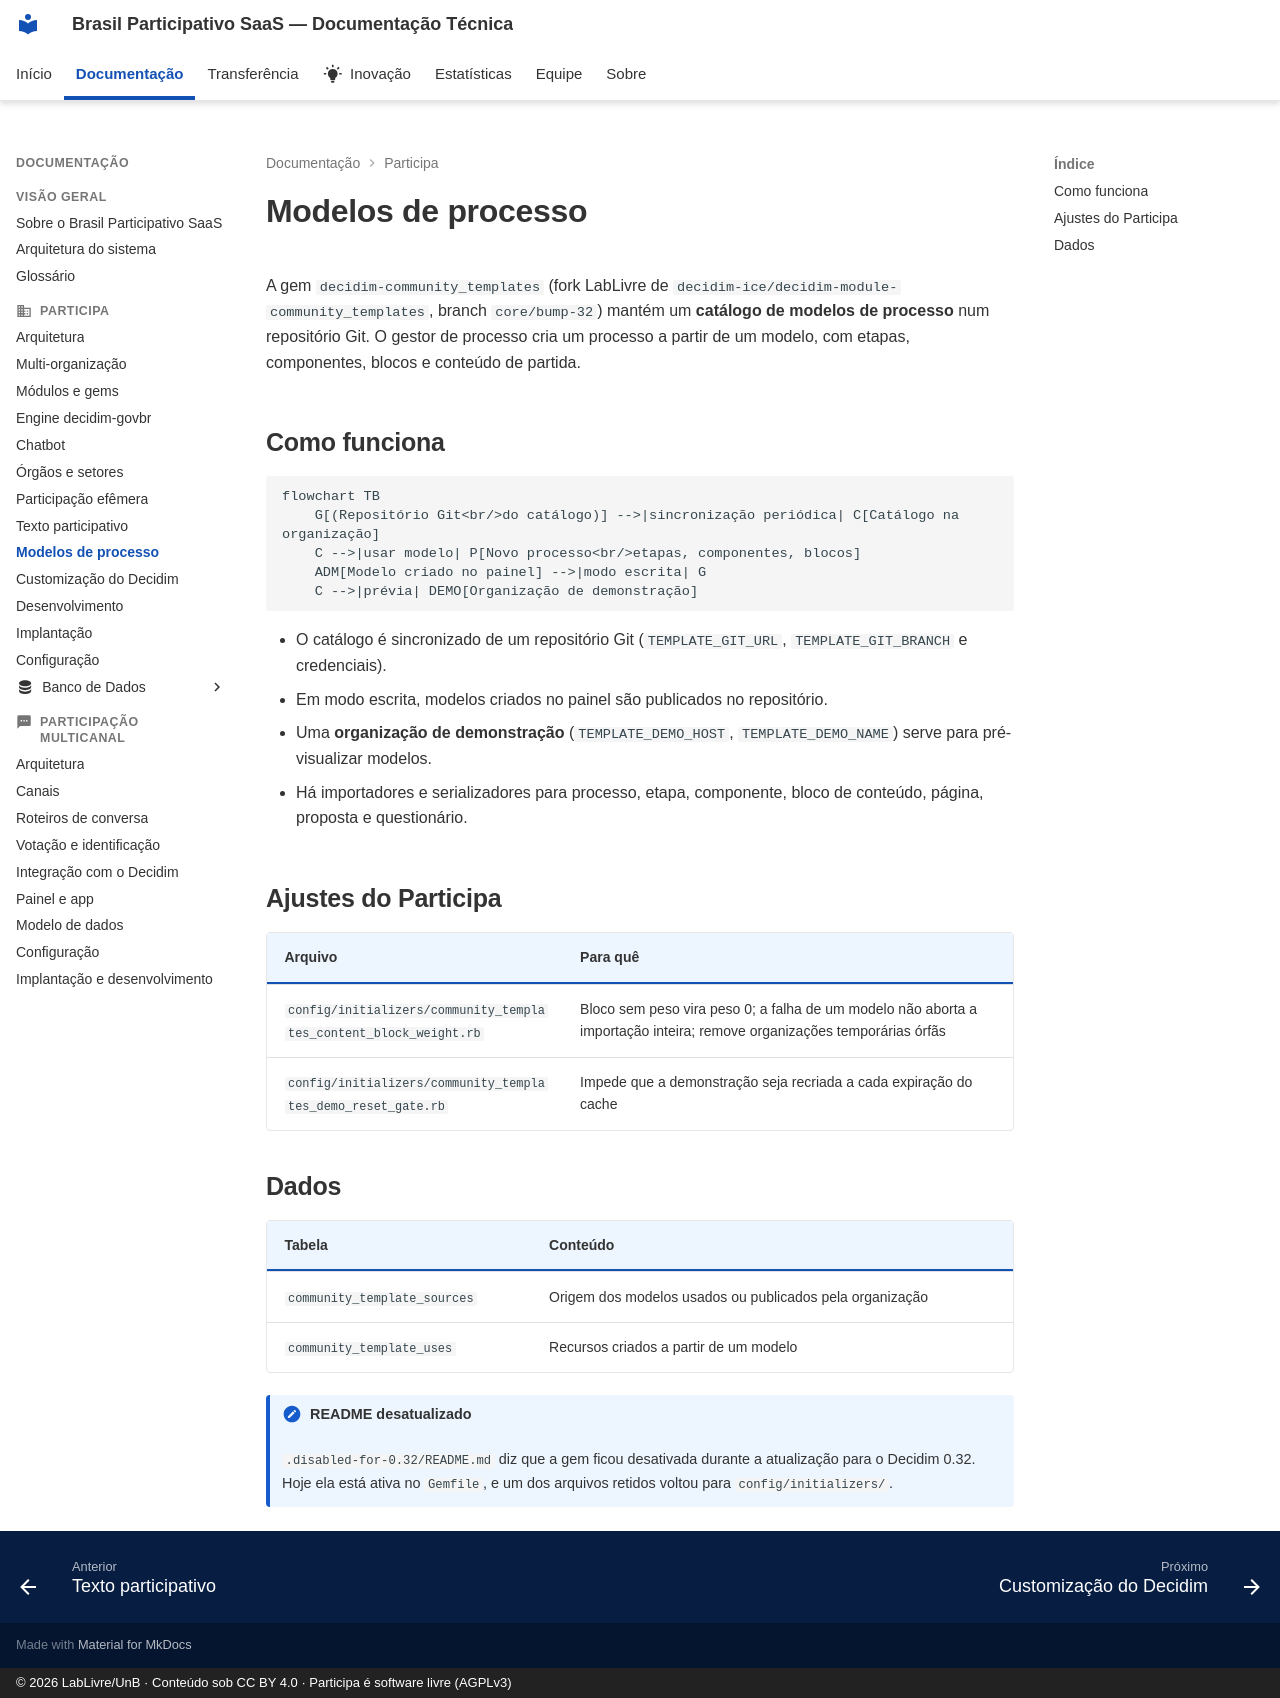

repository: RochaCarla/doc-saas-bp · page: participa/modelos/index.html · generator: mkdocs · copyright: © 2026 LabLivre/UnB · Conteúdo sob CC BY 4.0 · Participa é software livre (AGPLv3)

# Modelos de processo

A gem `decidim-community_templates` (fork LabLivre de `decidim-ice/decidim-module-community_templates`, branch `core/bump-32`) mantém um **catálogo de modelos de processo** num repositório Git. O gestor de processo cria um processo a partir de um modelo, com etapas, componentes, blocos e conteúdo de partida.

## Como funciona

```mermaid
flowchart TB
    G[(Repositório Git<br/>do catálogo)] -->|sincronização periódica| C[Catálogo na organização]
    C -->|usar modelo| P[Novo processo<br/>etapas, componentes, blocos]
    ADM[Modelo criado no painel] -->|modo escrita| G
    C -->|prévia| DEMO[Organização de demonstração]
```

- O catálogo é sincronizado de um repositório Git (`TEMPLATE_GIT_URL`, `TEMPLATE_GIT_BRANCH` e credenciais).
- Em modo escrita, modelos criados no painel são publicados no repositório.
- Uma **organização de demonstração** (`TEMPLATE_DEMO_HOST`, `TEMPLATE_DEMO_NAME`) serve para pré-visualizar modelos.
- Há importadores e serializadores para processo, etapa, componente, bloco de conteúdo, página, proposta e questionário.

## Ajustes do Participa

| Arquivo | Para quê |
|---------|----------|
| `config/initializers/community_templates_content_block_weight.rb` | Bloco sem peso vira peso 0; a falha de um modelo não aborta a importação inteira; remove organizações temporárias órfãs |
| `config/initializers/community_templates_demo_reset_gate.rb` | Impede que a demonstração seja recriada a cada expiração do cache |

## Dados

| Tabela | Conteúdo |
|--------|----------|
| `community_template_sources` | Origem dos modelos usados ou publicados pela organização |
| `community_template_uses` | Recursos criados a partir de um modelo |

!!! note "README desatualizado"
    `.disabled-for-0.32/README.md` diz que a gem ficou desativada durante a atualização para o Decidim 0.32. Hoje ela está ativa no `Gemfile`, e um dos arquivos retidos voltou para `config/initializers/`.
